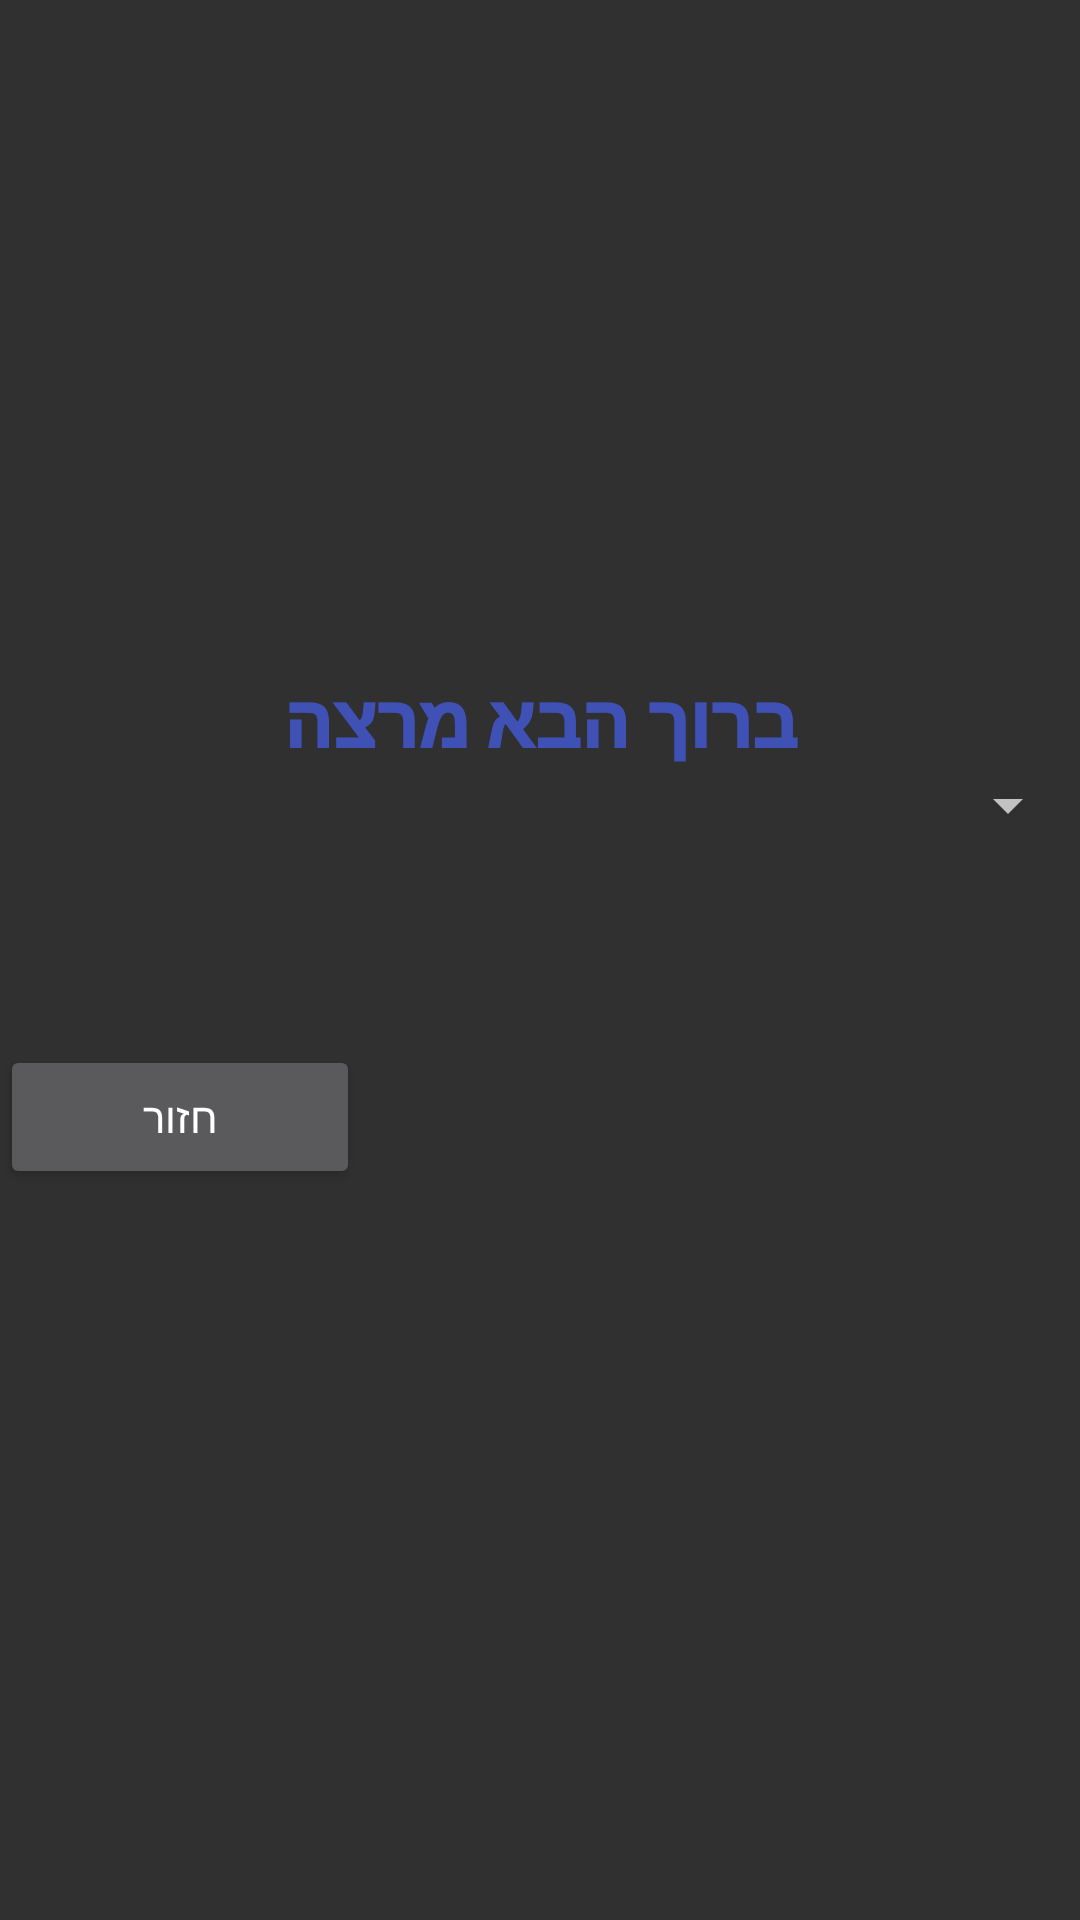

Layout XML and referenced resources for this Android screen:
<!-- AndroidManifest.xml: application theme Theme.MaterialComponents.Bridge -->
<!-- res/layout/activity_show_appointment_professor.xml -->
<?xml version="1.0" encoding="utf-8"?>
<RelativeLayout xmlns:android="http://schemas.android.com/apk/res/android"
    xmlns:app="http://schemas.android.com/apk/res-auto"
    xmlns:tools="http://schemas.android.com/tools"
    android:layout_width="match_parent"
    android:layout_height="match_parent"
    android:gravity="center"
    android:orientation="vertical"
    tools:context=".professor.showAppointmentProfessorActivity">


    <TextView
        android:id="@+id/hello_professor_show"
        android:layout_width="match_parent"
        android:layout_height="wrap_content"
        android:layout_marginTop="50dp"
        android:fontFamily="sans-serif-black"
        android:gravity="center"
        android:text="@string/welcome_professor"
        android:textColor="@color/purpBlue"
        android:textSize="24sp" />

    <Spinner
        android:id="@+id/spinner_courses_professor"
        android:layout_width="match_parent"
        android:layout_height="wrap_content"
        android:layout_below="@id/hello_professor_show"/>

    <ListView
        android:id="@+id/appointment_time_professor"
        android:layout_width="match_parent"
        android:layout_height="wrap_content"
        android:layout_below="@+id/spinner_courses_professor"
        android:layout_marginTop="17dp"
        android:layout_marginBottom="50dp"></ListView>

    <Button
        android:id="@+id/backFromProfessorShow"
        android:layout_width="120dp"
        android:layout_height="wrap_content"
        android:layout_below="@id/appointment_time_professor"
        android:layout_centerVertical="true"
        android:layout_marginTop="1dp"
        android:layout_marginBottom="70dp"
        android:text="@string/back" />


</RelativeLayout>
<!-- resources referenced by this layout -->
<resources>
  <color name="purpBlue">#3F51B5</color>
  <string name="back">חזור</string>
  <string name="welcome_professor">ברוך הבא מרצה</string>
</resources>
